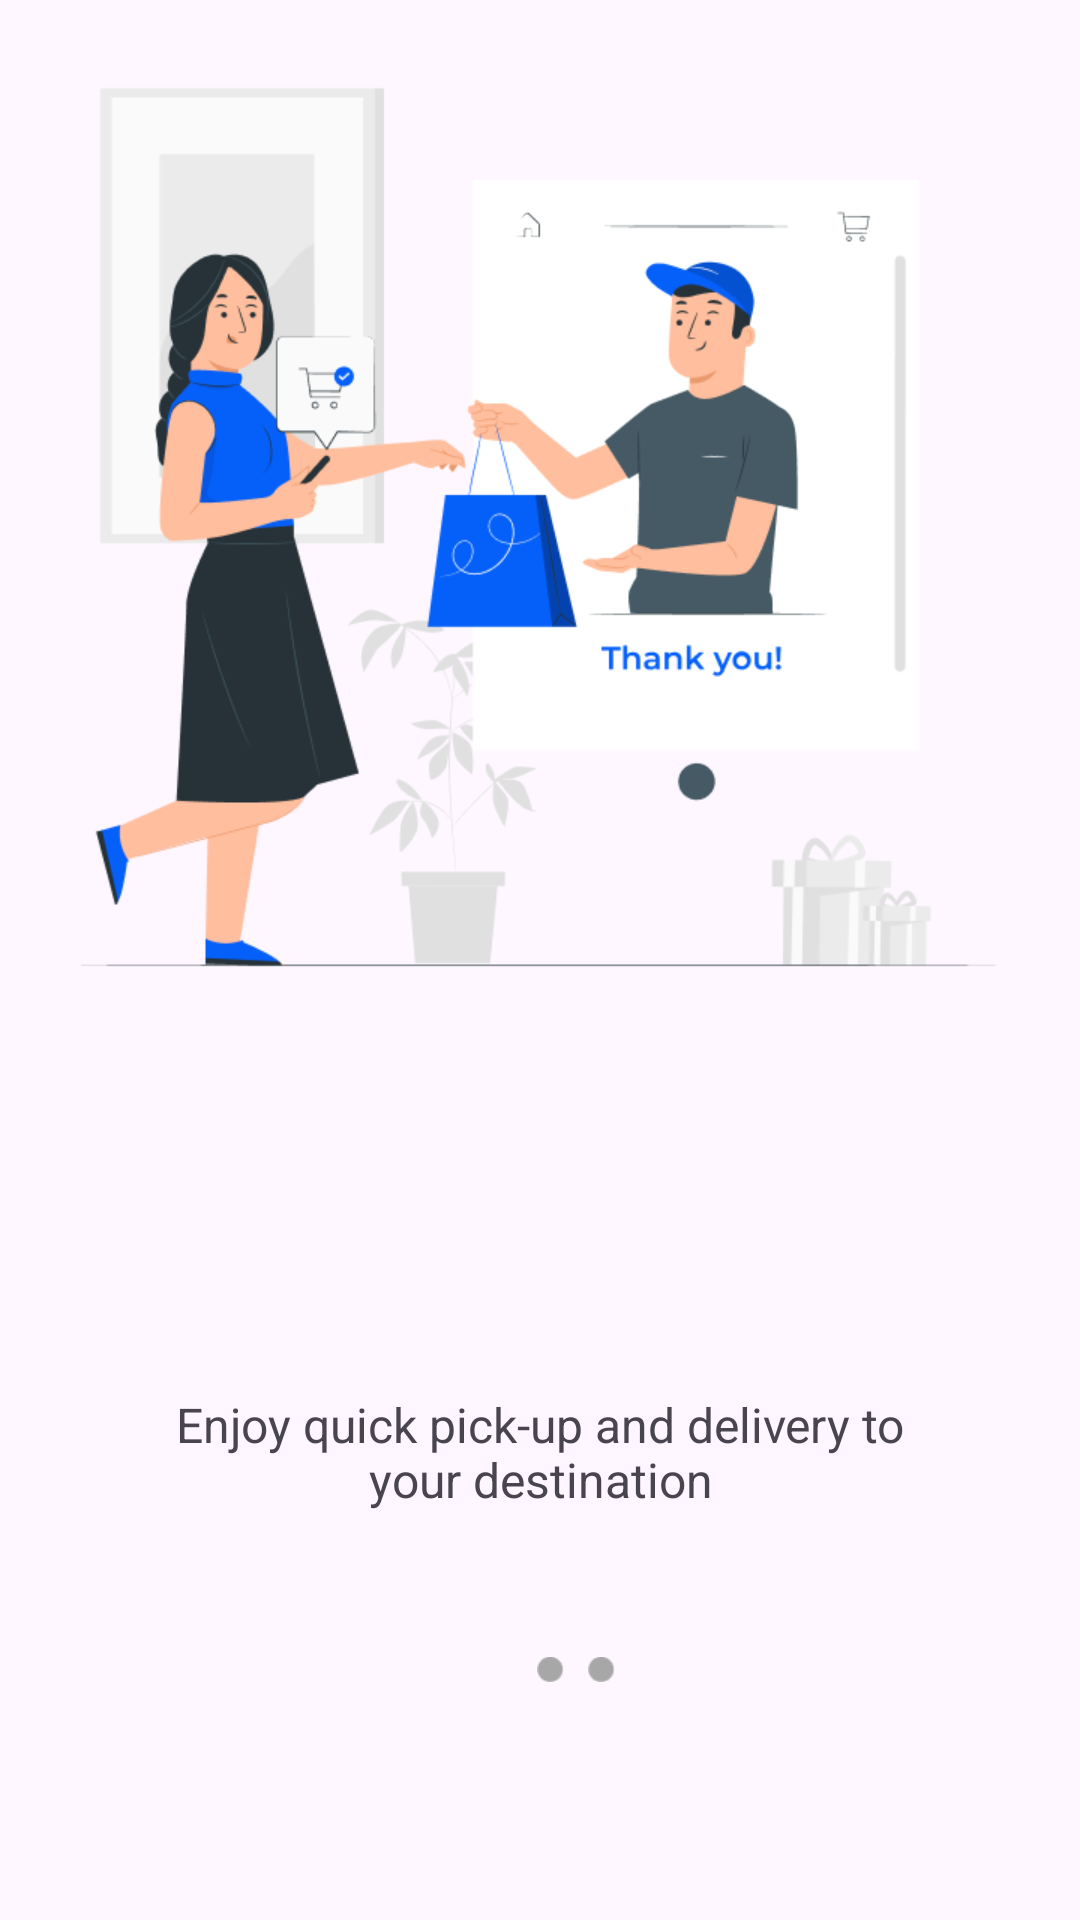

Produce the Android XML layout that renders to this screen, including the resource entries it uses.
<!-- AndroidManifest.xml: application theme Theme.Session12 -->
<!-- res/layout/fragment_vp_first.xml -->
<?xml version="1.0" encoding="utf-8"?>
<FrameLayout xmlns:android="http://schemas.android.com/apk/res/android"
    xmlns:app="http://schemas.android.com/apk/res-auto"
    xmlns:tools="http://schemas.android.com/tools"
    android:layout_width="match_parent"
    android:layout_height="match_parent"
    tools:context=".feature.ViewPager.VpFirstFragment">

    


    <androidx.constraintlayout.widget.ConstraintLayout
        android:layout_width="match_parent"
        android:layout_height="match_parent">

        <ImageView
            android:id="@+id/imageView"
            android:layout_width="346dp"
            android:layout_height="346dp"
            android:layout_marginTop="102dp"
            android:layout_marginBottom="396dp"
            android:src="@drawable/vp_pic_1"
            app:layout_constraintBottom_toBottomOf="parent"
            app:layout_constraintEnd_toEndOf="parent"
            app:layout_constraintStart_toStartOf="parent"
            app:layout_constraintTop_toTopOf="parent" />


        <androidx.constraintlayout.widget.ConstraintLayout
            android:id="@+id/constraintLayout"
            android:layout_width="271dp"
            android:layout_height="40dp"
            android:layout_marginStart="70dp"
            android:layout_marginTop="10dp"
            android:layout_marginEnd="70dp"
            app:layout_constraintEnd_toEndOf="parent"
            app:layout_constraintStart_toStartOf="parent"
            app:layout_constraintTop_toBottomOf="@+id/textView4">

            <TextView
                android:layout_width="wrap_content"
                android:layout_height="wrap_content"
                android:text="Enjoy quick pick-up and delivery to"
                android:textSize="16sp"
                app:layout_constraintEnd_toEndOf="parent"
                app:layout_constraintStart_toStartOf="parent"
                app:layout_constraintTop_toTopOf="parent" />

            <TextView
                android:id="@+id/textView3"
                android:layout_width="wrap_content"
                android:layout_height="wrap_content"
                android:text="your destination"
                android:textSize="16sp"
                app:layout_constraintBottom_toBottomOf="parent"
                app:layout_constraintEnd_toEndOf="parent"
                app:layout_constraintStart_toStartOf="parent" />
        </androidx.constraintlayout.widget.ConstraintLayout>

        <ImageView
            android:id="@+id/imageView2"
            android:layout_width="9dp"
            android:layout_height="9dp"
            android:layout_marginStart="174dp"
            android:layout_marginTop="48dp"
            android:layout_marginEnd="207dp"
            android:src="@drawable/active_dot"
            app:layout_constraintEnd_toEndOf="parent"
            app:layout_constraintStart_toStartOf="parent"
            app:layout_constraintTop_toBottomOf="@+id/constraintLayout" />

        <ImageView
            android:id="@+id/imageView3"
            android:layout_width="9dp"
            android:layout_height="9dp"
            android:layout_marginStart="8dp"
            android:layout_marginTop="48dp"
            android:src="@drawable/inactive_dot"
            app:layout_constraintStart_toEndOf="@+id/imageView2"
            app:layout_constraintTop_toBottomOf="@+id/constraintLayout" />

        <ImageView
            android:id="@+id/imageView4"
            android:layout_width="9dp"
            android:layout_height="9dp"
            android:layout_marginStart="8dp"
            android:layout_marginTop="48dp"
            android:src="@drawable/inactive_dot"
            app:layout_constraintStart_toEndOf="@+id/imageView3"
            app:layout_constraintTop_toBottomOf="@+id/constraintLayout" />

        <TextView
            android:id="@+id/textView4"
            android:layout_width="wrap_content"
            android:layout_height="48dp"
            android:layout_marginTop="60dp"
            android:alpha="0"
            android:text="TextView"
            app:layout_constraintEnd_toEndOf="parent"
            app:layout_constraintStart_toStartOf="parent"
            app:layout_constraintTop_toBottomOf="@+id/imageView" />
    </androidx.constraintlayout.widget.ConstraintLayout>
</FrameLayout>
<!-- resources referenced by this layout -->
<resources>
  <!-- drawable active_dot: png bitmap (drawable, 400 bytes) -->
  <!-- drawable inactive_dot: png bitmap (drawable, 381 bytes) -->
  <!-- drawable vp_pic_1: png bitmap (drawable, 47006 bytes) -->
  <style name="Theme.Session12" parent="Base.Theme.Session12" />
  <style name="Base.Theme.Session12" parent="Theme.Material3.DayNight.NoActionBar">
          
          
      </style>
</resources>
